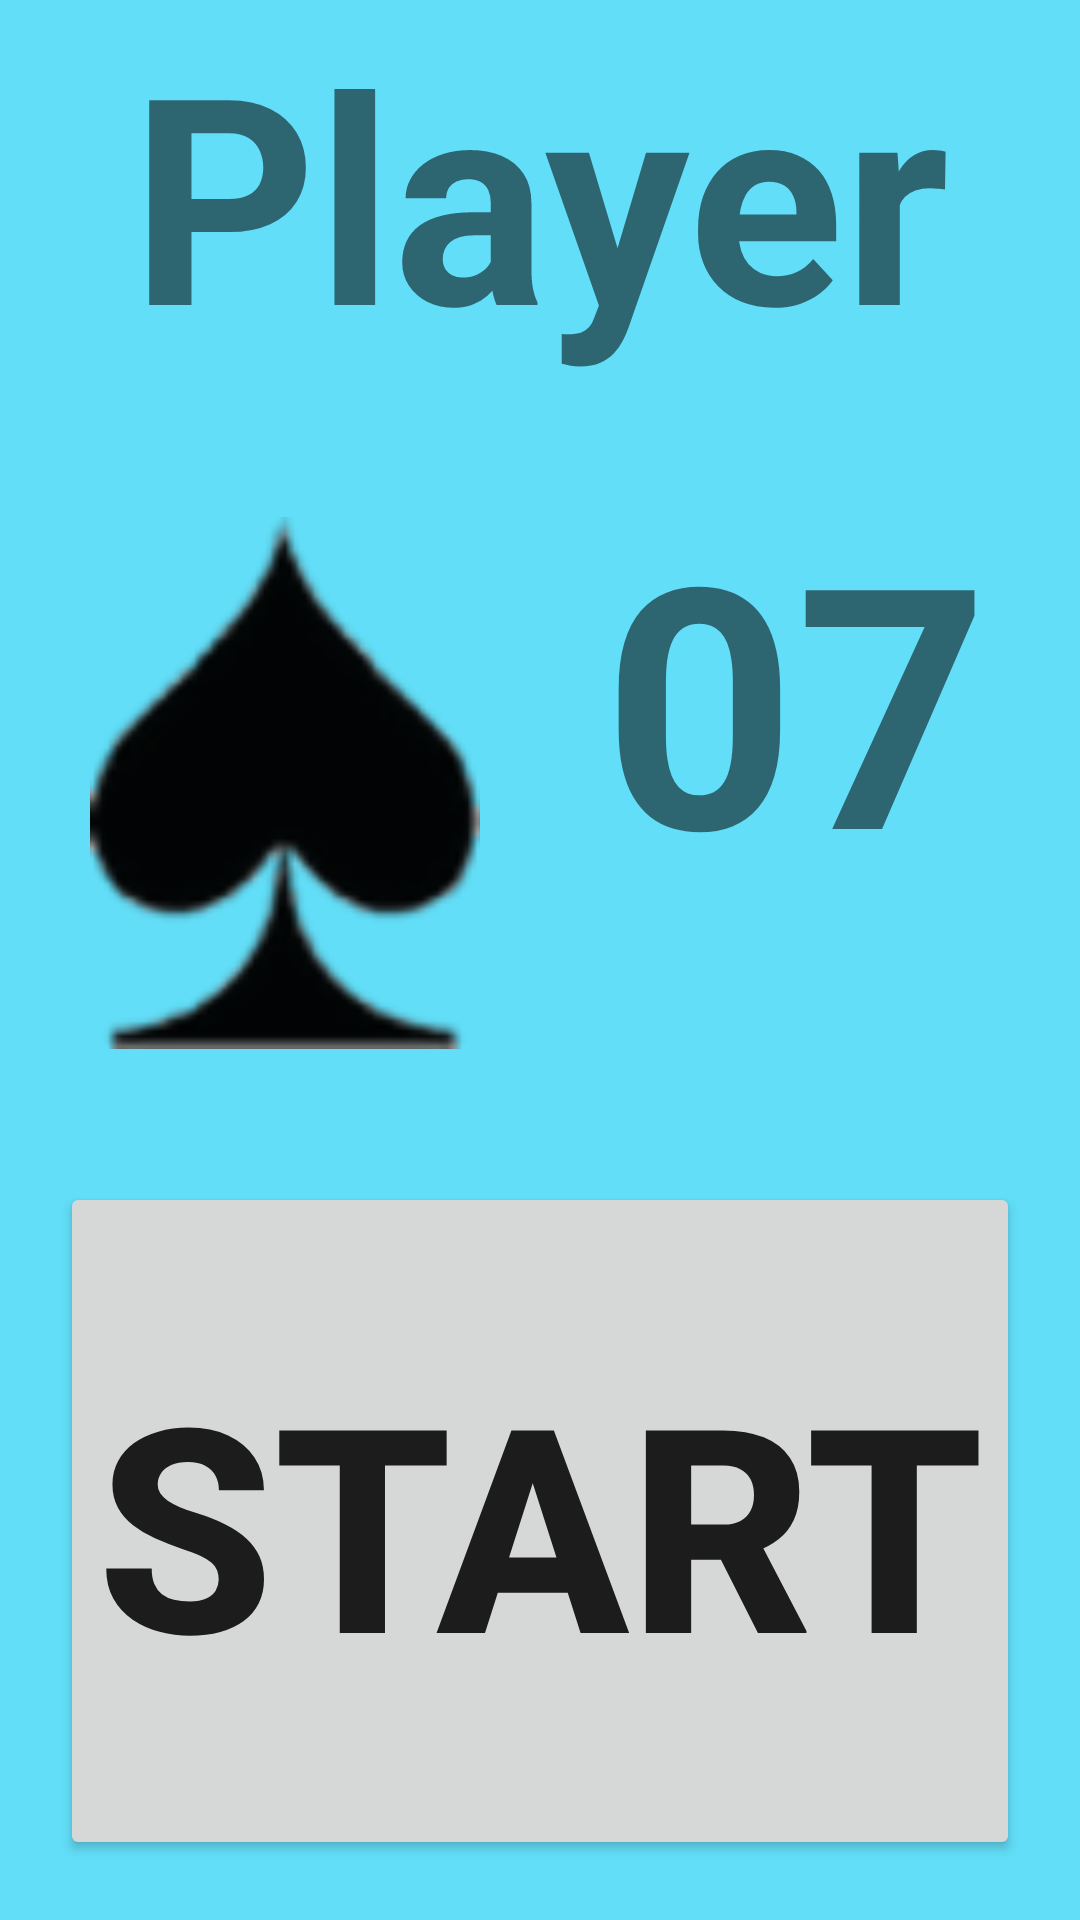

Android layout source for this screen:
<!-- AndroidManifest.xml: application theme AppTheme -->
<!-- res/layout/popup_claim_ready.xml -->
<?xml version="1.0" encoding="utf-8"?>
<LinearLayout
    xmlns:android="http://schemas.android.com/apk/res/android"
    android:layout_width="match_parent"
    android:layout_height="match_parent"
    android:orientation="vertical"
    android:weightSum="5"
    android:background="#62def8">

    <TextView
        android:layout_width="match_parent"
        android:layout_height="0dp"
        android:layout_weight="1"
        android:id="@+id/text_claim_player_name"
        android:text="Player"
        android:autoSizeTextType="uniform"
        android:textAlignment="center"
        android:textStyle="bold"
        android:gravity="center_horizontal" />

    <LinearLayout
        android:layout_width="match_parent"
        android:layout_height="0dp"
        android:layout_weight="4"
        android:orientation="vertical"
        android:weightSum="2"
        android:padding="10dp">

        <LinearLayout
            android:layout_width="match_parent"
            android:layout_height="0dp"
            android:layout_weight="1"
            android:weightSum="2"
            android:orientation="horizontal">

            <ImageView
                android:layout_width="0dp"
                android:layout_height="match_parent"
                android:layout_weight="1"
                android:src="@drawable/nw_01"
                android:layout_margin="20dp"
                android:id="@+id/iv_claim_color"/>

            <TextView
                android:layout_width="0dp"
                android:layout_height="match_parent"
                android:layout_weight="1"
                android:layout_margin="20dp"
                android:id="@+id/text_claim_num"
                android:text="07"
                android:autoSizeTextType="uniform"
                android:textAlignment="center"
                android:textStyle="bold"
                android:gravity="center_horizontal" />


        </LinearLayout>

        <LinearLayout
            android:layout_width="match_parent"
            android:layout_height="0dp"
            android:layout_weight="1"
            android:orientation="horizontal">

            <Button
                android:layout_width="match_parent"
                android:layout_height="match_parent"
                android:layout_weight="1"
                android:layout_margin="10dp"
                android:id="@+id/btn_start"
                android:text="Start"
                android:autoSizeTextType="uniform"
                android:textStyle="bold"/>

        </LinearLayout>

    </LinearLayout>

</LinearLayout>
<!-- resources referenced by this layout -->
<resources>
  <!-- drawable nw_01: png bitmap (drawable-hdpi, 1888 bytes) -->
  <style name="AppTheme" parent="Theme.AppCompat.Light.NoActionBar">
          
          <item name="colorPrimary">#000000</item>
          <item name="colorPrimaryDark">#000000</item>
          <item name="colorAccent">#000000</item>
      </style>
</resources>
